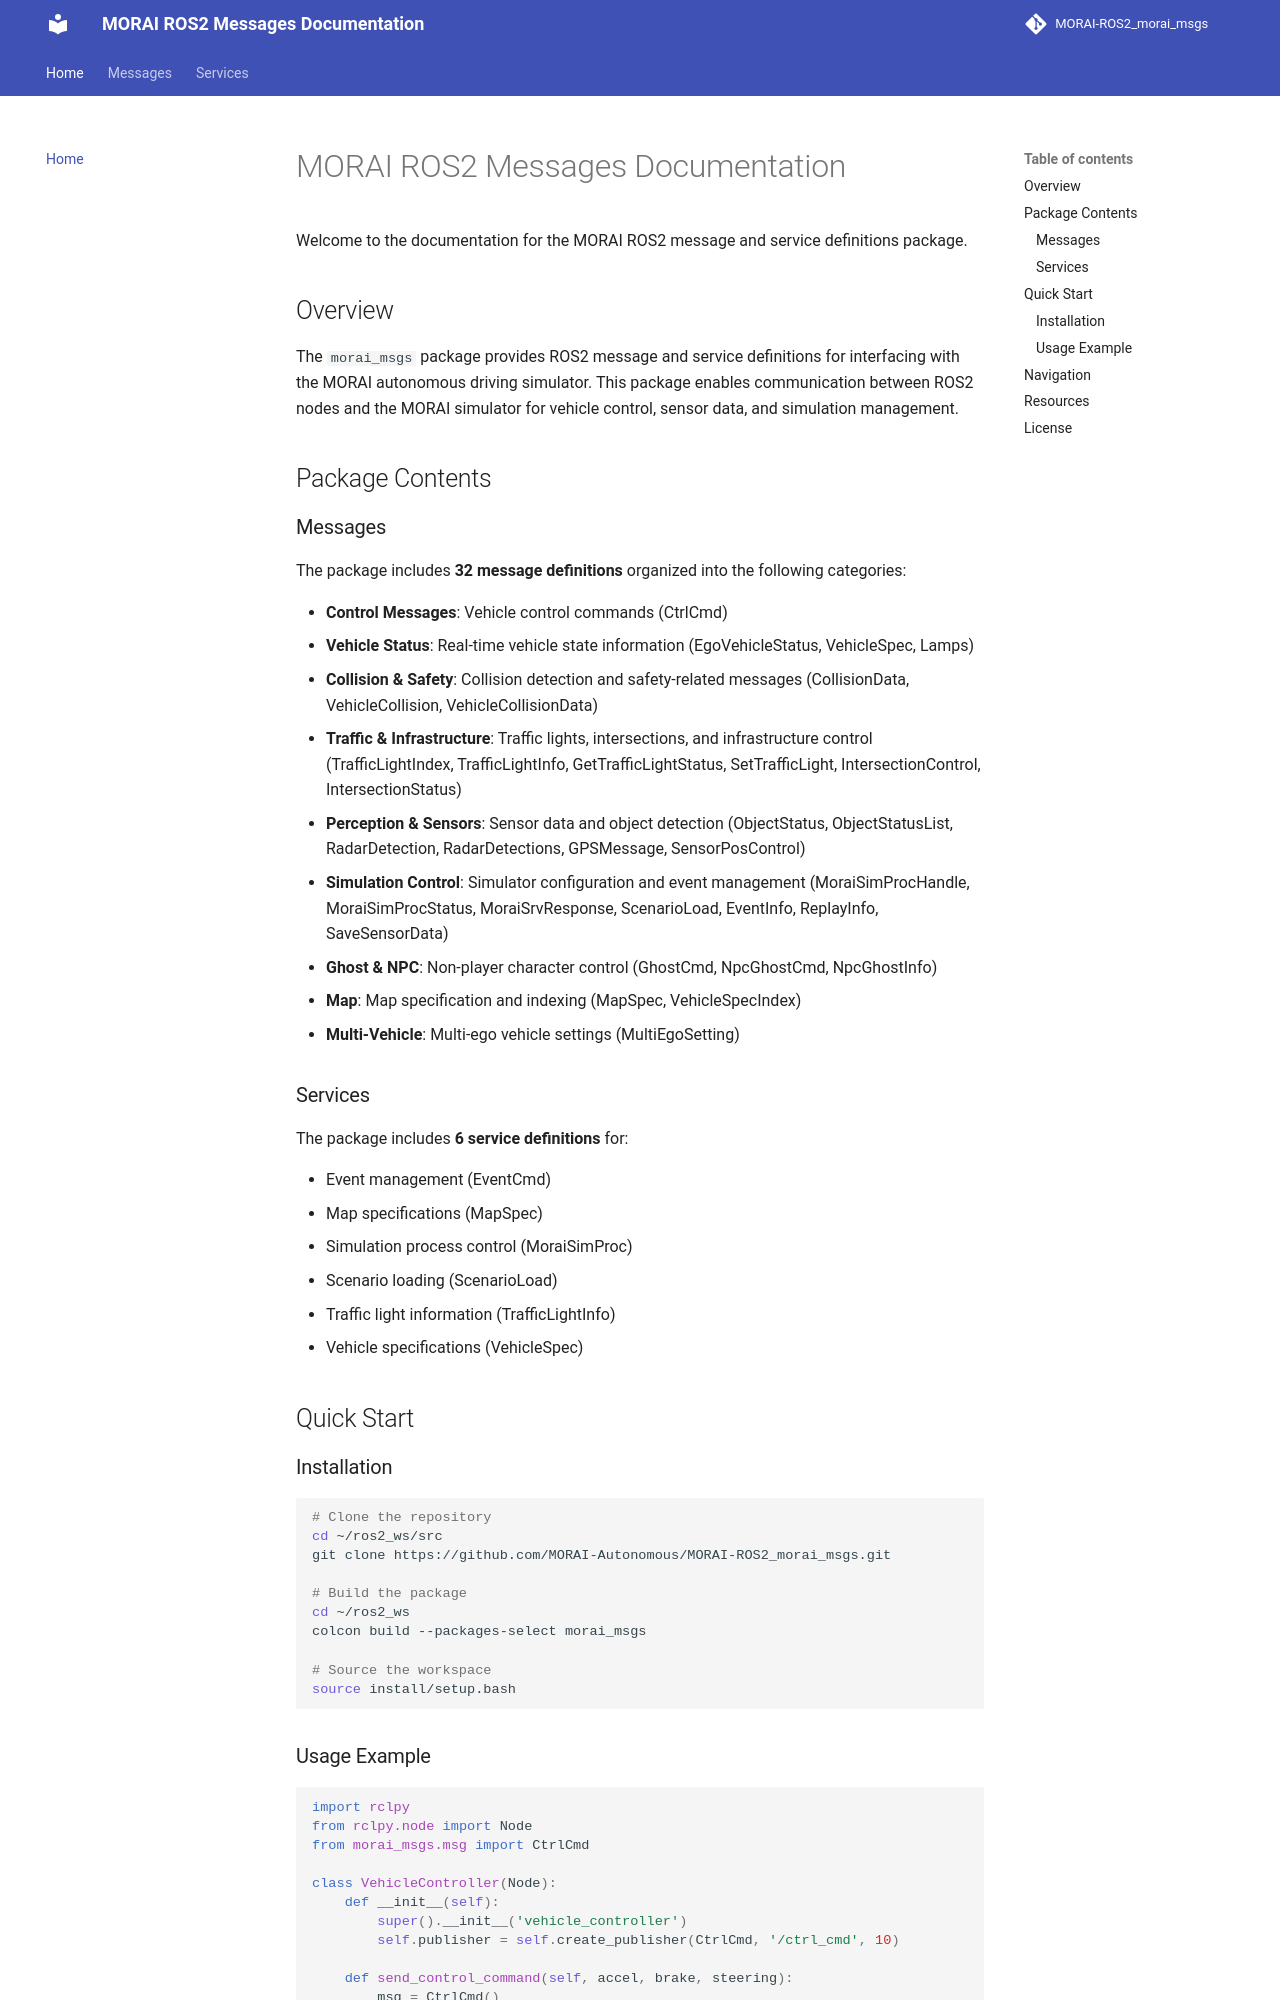

repository: Proejct-MR-2026/MR_Morai-Autoware_Morai-Disturbance-msg · page: index.html · generator: mkdocs

# MORAI ROS2 Messages Documentation

Welcome to the documentation for the MORAI ROS2 message and service definitions package.

## Overview

The `morai_msgs` package provides ROS2 message and service definitions for interfacing with the MORAI autonomous driving simulator. This package enables communication between ROS2 nodes and the MORAI simulator for vehicle control, sensor data, and simulation management.

## Package Contents

### Messages

The package includes **32 message definitions** organized into the following categories:

- **Control Messages**: Vehicle control commands (CtrlCmd)
- **Vehicle Status**: Real-time vehicle state information (EgoVehicleStatus, VehicleSpec, Lamps)
- **Collision & Safety**: Collision detection and safety-related messages (CollisionData, VehicleCollision, VehicleCollisionData)
- **Traffic & Infrastructure**: Traffic lights, intersections, and infrastructure control (TrafficLightIndex, TrafficLightInfo, GetTrafficLightStatus, SetTrafficLight, IntersectionControl, IntersectionStatus)
- **Perception & Sensors**: Sensor data and object detection (ObjectStatus, ObjectStatusList, RadarDetection, RadarDetections, GPSMessage, SensorPosControl)
- **Simulation Control**: Simulator configuration and event management (MoraiSimProcHandle, MoraiSimProcStatus, MoraiSrvResponse, ScenarioLoad, EventInfo, ReplayInfo, SaveSensorData)
- **Ghost & NPC**: Non-player character control (GhostCmd, NpcGhostCmd, NpcGhostInfo)
- **Map**: Map specification and indexing (MapSpec, VehicleSpecIndex)
- **Multi-Vehicle**: Multi-ego vehicle settings (MultiEgoSetting)

### Services

The package includes **6 service definitions** for:

- Event management (EventCmd)
- Map specifications (MapSpec)
- Simulation process control (MoraiSimProc)
- Scenario loading (ScenarioLoad)
- Traffic light information (TrafficLightInfo)
- Vehicle specifications (VehicleSpec)

## Quick Start

### Installation

```bash
# Clone the repository
cd ~/ros2_ws/src
git clone https://github.com/MORAI-Autonomous/MORAI-ROS2_morai_msgs.git

# Build the package
cd ~/ros2_ws
colcon build --packages-select morai_msgs

# Source the workspace
source install/setup.bash
```
